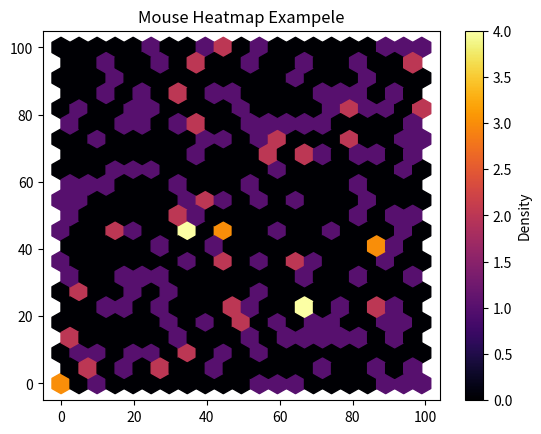

Python code for this plot:
import matplotlib.pyplot as plt
import random

x = [random.randint(0, 100) for _ in range(200)]
y = [random.randint(0, 100) for _ in range(200)]

plt.hexbin(x, y, gridsize=20, cmap="inferno")
plt.colorbar(label="Density")
plt.title("Mouse Heatmap Exampele")
plt.show()
